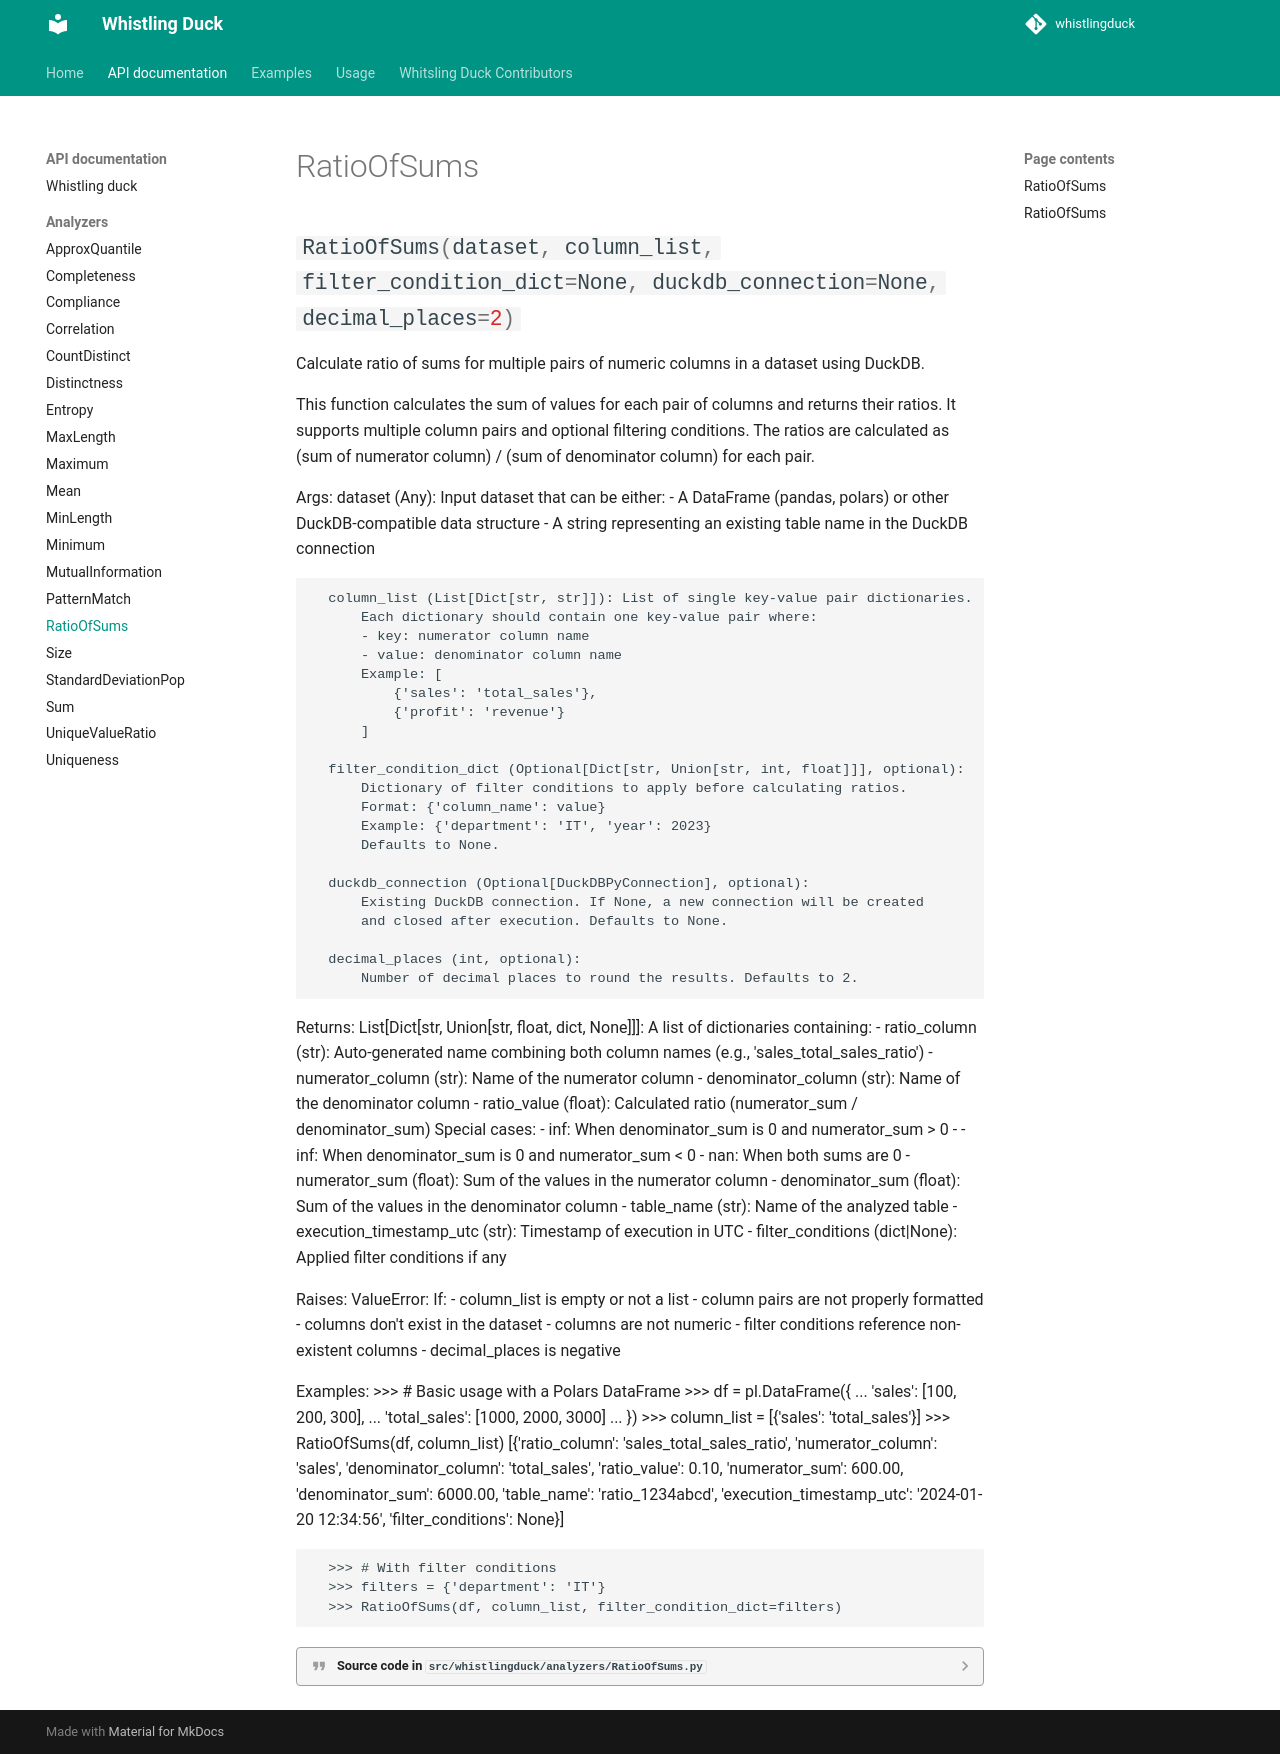

repository: thewhistlingducklib/whistlingduck · page: API_documentation/analyzers/RatioOfSums/index.html · generator: mkdocs

::: whistlingduck.analyzers.RatioOfSums
